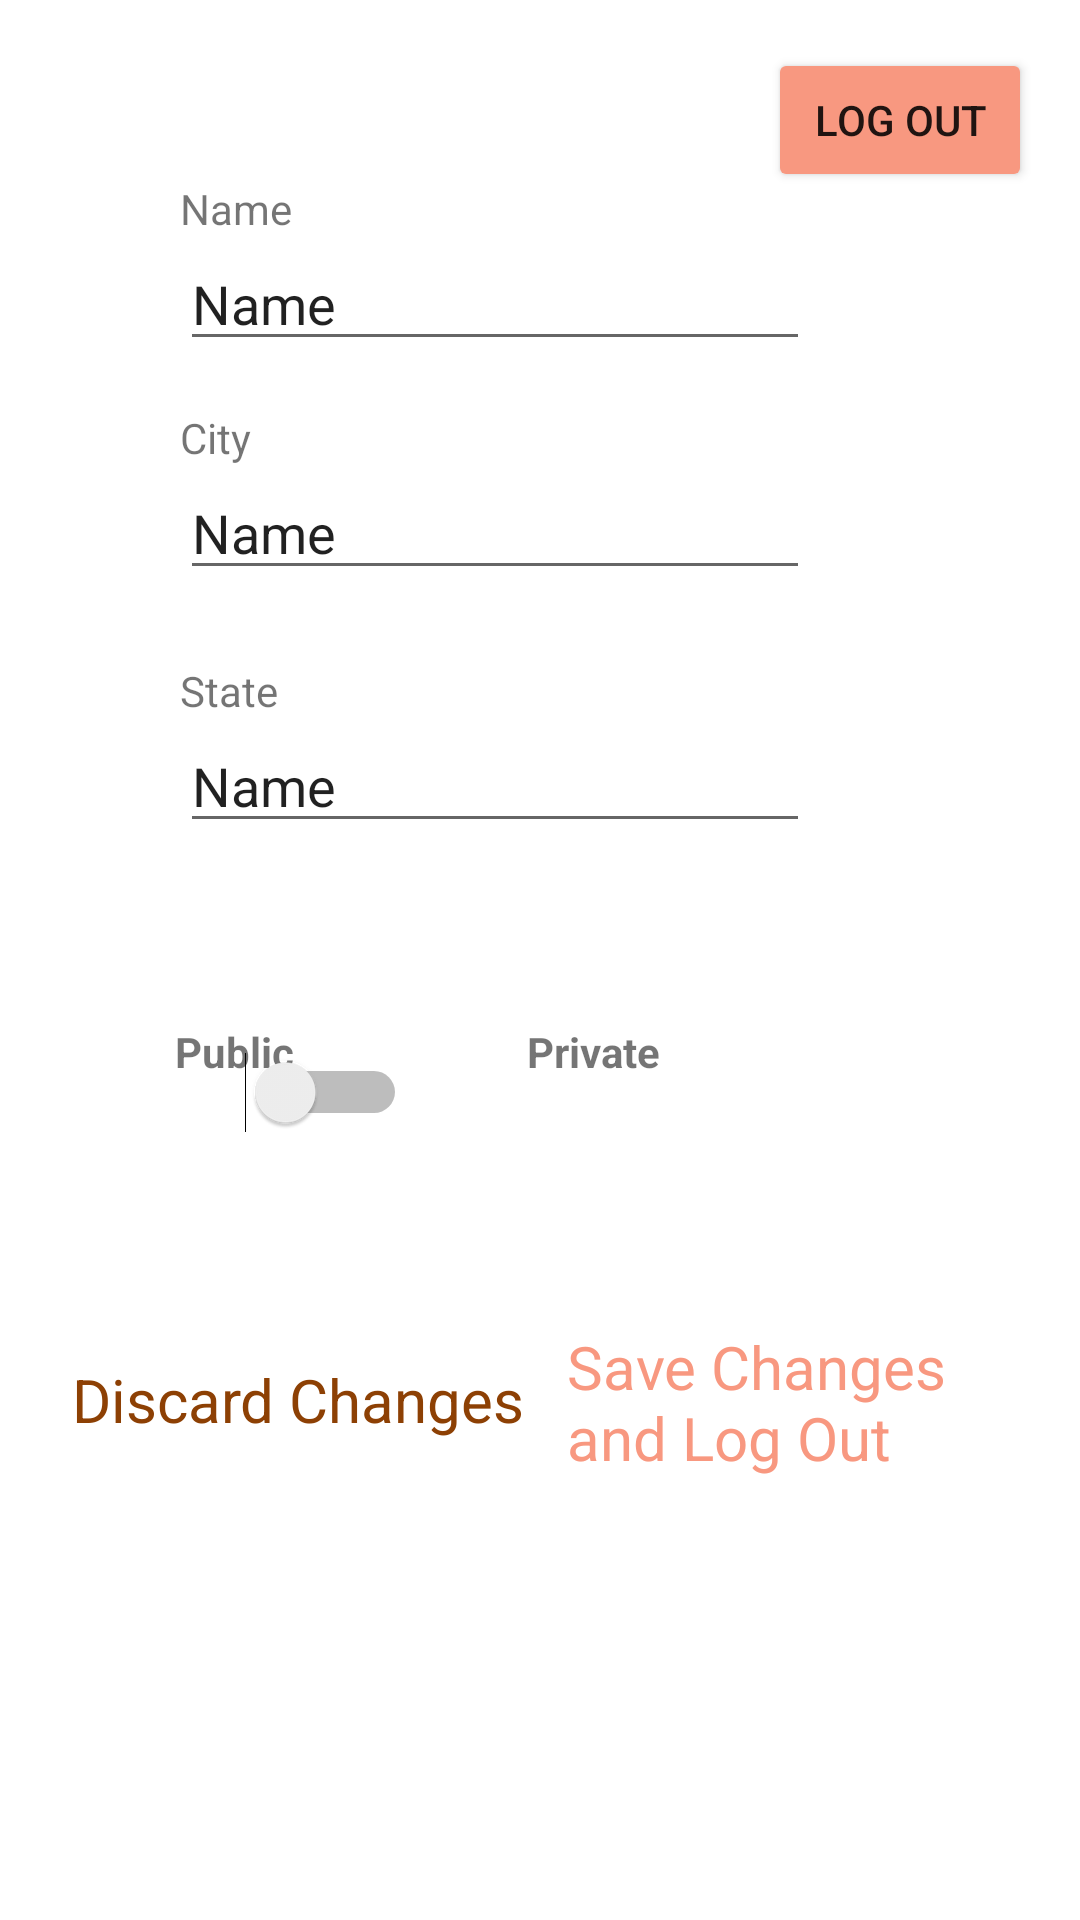

Here is an Android app screen rendered from its layout file. Give the layout XML and the strings, colors and styles it references.
<!-- AndroidManifest.xml: application theme Theme.FoodFriends -->
<!-- res/layout/activity_settings.xml -->
<?xml version="1.0" encoding="utf-8"?>
<androidx.constraintlayout.widget.ConstraintLayout xmlns:android="http://schemas.android.com/apk/res/android"
    xmlns:app="http://schemas.android.com/apk/res-auto"
    xmlns:tools="http://schemas.android.com/tools"
    android:layout_width="match_parent"
    android:layout_height="match_parent"
    tools:context=".activities.SettingsActivity">

    <TextView
        android:id="@+id/tvSettingsSave"
        android:layout_width="131dp"
        android:layout_height="70dp"
        android:layout_marginEnd="@dimen/margin_padding_size_xxlarge"
        android:layout_marginBottom="128dp"
        android:text="Save Changes and Log Out"
        android:textColor="@color/coral"
        android:textSize="20sp"
        app:layout_constraintBottom_toBottomOf="parent"
        app:layout_constraintEnd_toEndOf="parent" />

    <EditText
        android:id="@+id/etSettingsState"
        android:layout_width="wrap_content"
        android:layout_height="wrap_content"
        android:layout_marginStart="@dimen/margin_padding_size_xxxlarge"
        android:ems="10"
        android:inputType="textPersonName"
        android:text="Name"
        app:layout_constraintStart_toStartOf="parent"
        app:layout_constraintTop_toBottomOf="@+id/textView3" />

    <TextView
        android:id="@+id/textView3"
        android:layout_width="wrap_content"
        android:layout_height="wrap_content"
        android:layout_marginStart="@dimen/margin_padding_size_xxxlarge"
        android:text="State"
        app:layout_constraintBottom_toTopOf="@+id/etSettingsState"
        app:layout_constraintStart_toStartOf="parent" />

    <EditText
        android:id="@+id/etSettingsCity"
        android:layout_width="wrap_content"
        android:layout_height="wrap_content"
        android:layout_marginStart="@dimen/margin_padding_size_xxxlarge"
        android:layout_marginBottom="@dimen/margin_padding_size_large"
        android:ems="10"
        android:inputType="textPersonName"
        android:text="Name"
        app:layout_constraintBottom_toTopOf="@+id/textView3"
        app:layout_constraintStart_toStartOf="parent" />

    <TextView
        android:id="@+id/textView2"
        android:layout_width="wrap_content"
        android:layout_height="wrap_content"
        android:layout_marginStart="@dimen/margin_padding_size_xxxlarge"
        android:layout_marginTop="@dimen/margin_padding_size_medium"
        android:text="City"
        app:layout_constraintBottom_toTopOf="@+id/etSettingsCity"
        app:layout_constraintStart_toStartOf="parent"
        app:layout_constraintTop_toBottomOf="@+id/etSettingsName" />

    <EditText
        android:id="@+id/etSettingsName"
        android:layout_width="wrap_content"
        android:layout_height="wrap_content"
        android:layout_marginStart="@dimen/margin_padding_size_xxxlarge"
        android:ems="10"
        android:inputType="textPersonName"
        android:text="Name"
        app:layout_constraintStart_toStartOf="parent"
        app:layout_constraintTop_toBottomOf="@+id/textView" />

    <TextView
        android:id="@+id/textView"
        android:layout_width="wrap_content"
        android:layout_height="wrap_content"
        android:layout_marginStart="@dimen/margin_padding_size_xxxlarge"
        android:layout_marginTop="@dimen/margin_padding_size_xxxlarge"
        android:text="Name"
        app:layout_constraintBottom_toTopOf="@+id/etSettingsName"
        app:layout_constraintStart_toStartOf="parent"
        app:layout_constraintTop_toTopOf="parent" />

    <TextView
        android:id="@+id/textView6"
        android:layout_width="wrap_content"
        android:layout_height="wrap_content"
        android:layout_marginStart="@dimen/margin_padding_size_xxxlarge"
        android:layout_marginTop="@dimen/margin_padding_size_xxxlarge"
        android:text="Public"
        android:textStyle="bold"
        app:layout_constraintEnd_toStartOf="@+id/switchPrivacy"
        app:layout_constraintHorizontal_bias="0.095"
        app:layout_constraintStart_toStartOf="parent"
        app:layout_constraintTop_toBottomOf="@+id/etSettingsState" />

    <TextView
        android:id="@+id/textView7"
        android:layout_width="wrap_content"
        android:layout_height="wrap_content"
        android:layout_marginTop="@dimen/margin_padding_size_xxxlarge"
        android:layout_marginEnd="140dp"
        android:text="Private"
        android:textStyle="bold"
        app:layout_constraintEnd_toEndOf="parent"
        app:layout_constraintTop_toBottomOf="@+id/etSettingsState" />

    <Switch
        android:id="@+id/switchPrivacy"
        android:layout_width="54dp"
        android:layout_height="46dp"
        android:layout_marginTop="@dimen/margin_padding_size_xxxlarge"
        android:layout_marginEnd="@dimen/margin_padding_size_xxlarge"
        app:layout_constraintEnd_toStartOf="@+id/textView7"
        app:layout_constraintTop_toBottomOf="@+id/etSettingsState"
        tools:backgroundTint="@color/coral" />

    <Button
        android:id="@+id/btnLogOut"
        android:layout_width="wrap_content"
        android:layout_height="wrap_content"
        android:layout_marginTop="@dimen/margin_padding_size_medium"
        android:layout_marginEnd="@dimen/margin_padding_size_medium"
        android:backgroundTint="@color/coral"
        android:text="LOG OUT"
        app:layout_constraintEnd_toEndOf="parent"
        app:layout_constraintTop_toTopOf="parent" />

    <TextView
        android:id="@+id/tvSettingsDiscard"
        android:layout_width="wrap_content"
        android:layout_height="wrap_content"
        android:layout_marginStart="@dimen/margin_padding_size_large"
        android:layout_marginBottom="160dp"
        android:text="Discard Changes"
        android:textColor="@color/rust"
        android:textSize="20sp"
        app:layout_constraintBottom_toBottomOf="parent"
        app:layout_constraintStart_toStartOf="parent" />

    <View
        android:id="@+id/view2"
        android:layout_width="1dp"
        android:layout_height="54dp"
        android:layout_marginStart="@dimen/margin_padding_size_large"
        android:layout_marginEnd="152dp"
        android:layout_marginBottom="144dp"
        android:backgroundTint="@color/amber"
        app:layout_constraintBottom_toBottomOf="parent"
        app:layout_constraintEnd_toEndOf="@+id/tvSettingsSave"
        app:layout_constraintHorizontal_bias="1.0"
        app:layout_constraintStart_toEndOf="@+id/tvSettingsDiscard" />

</androidx.constraintlayout.widget.ConstraintLayout>
<!-- resources referenced by this layout -->
<resources>
  <color name="amber">#FFBF00</color>
  <color name="coral">#F89880</color>
  <color name="rust">#8d4004</color>
  <dimen name="margin_padding_size_large">24dp</dimen>
  <dimen name="margin_padding_size_medium">16dp</dimen>
  <dimen name="margin_padding_size_xxlarge">40dp</dimen>
  <dimen name="margin_padding_size_xxxlarge">60dp</dimen>
  <style name="Theme.FoodFriends" parent="Theme.MaterialComponents.DayNight.NoActionBar">
          
          <item name="colorPrimary">@color/purple_500</item>
          <item name="colorPrimaryVariant">@color/purple_700</item>
          <item name="colorOnPrimary">@color/white</item>
          
          <item name="colorSecondary">@color/teal_200</item>
          <item name="colorSecondaryVariant">@color/teal_700</item>
          <item name="colorOnSecondary">@color/black</item>
          
          <item name="android:statusBarColor" tools:targetApi="l">?attr/colorPrimaryVariant</item>
          
      </style>
  <color name="purple_500">#FF6200EE</color>
  <color name="purple_700">#FF3700B3</color>
  <color name="white">#FFFFFFFF</color>
  <color name="teal_200">#FF03DAC5</color>
  <color name="teal_700">#FF018786</color>
  <color name="black">#FF000000</color>
</resources>
